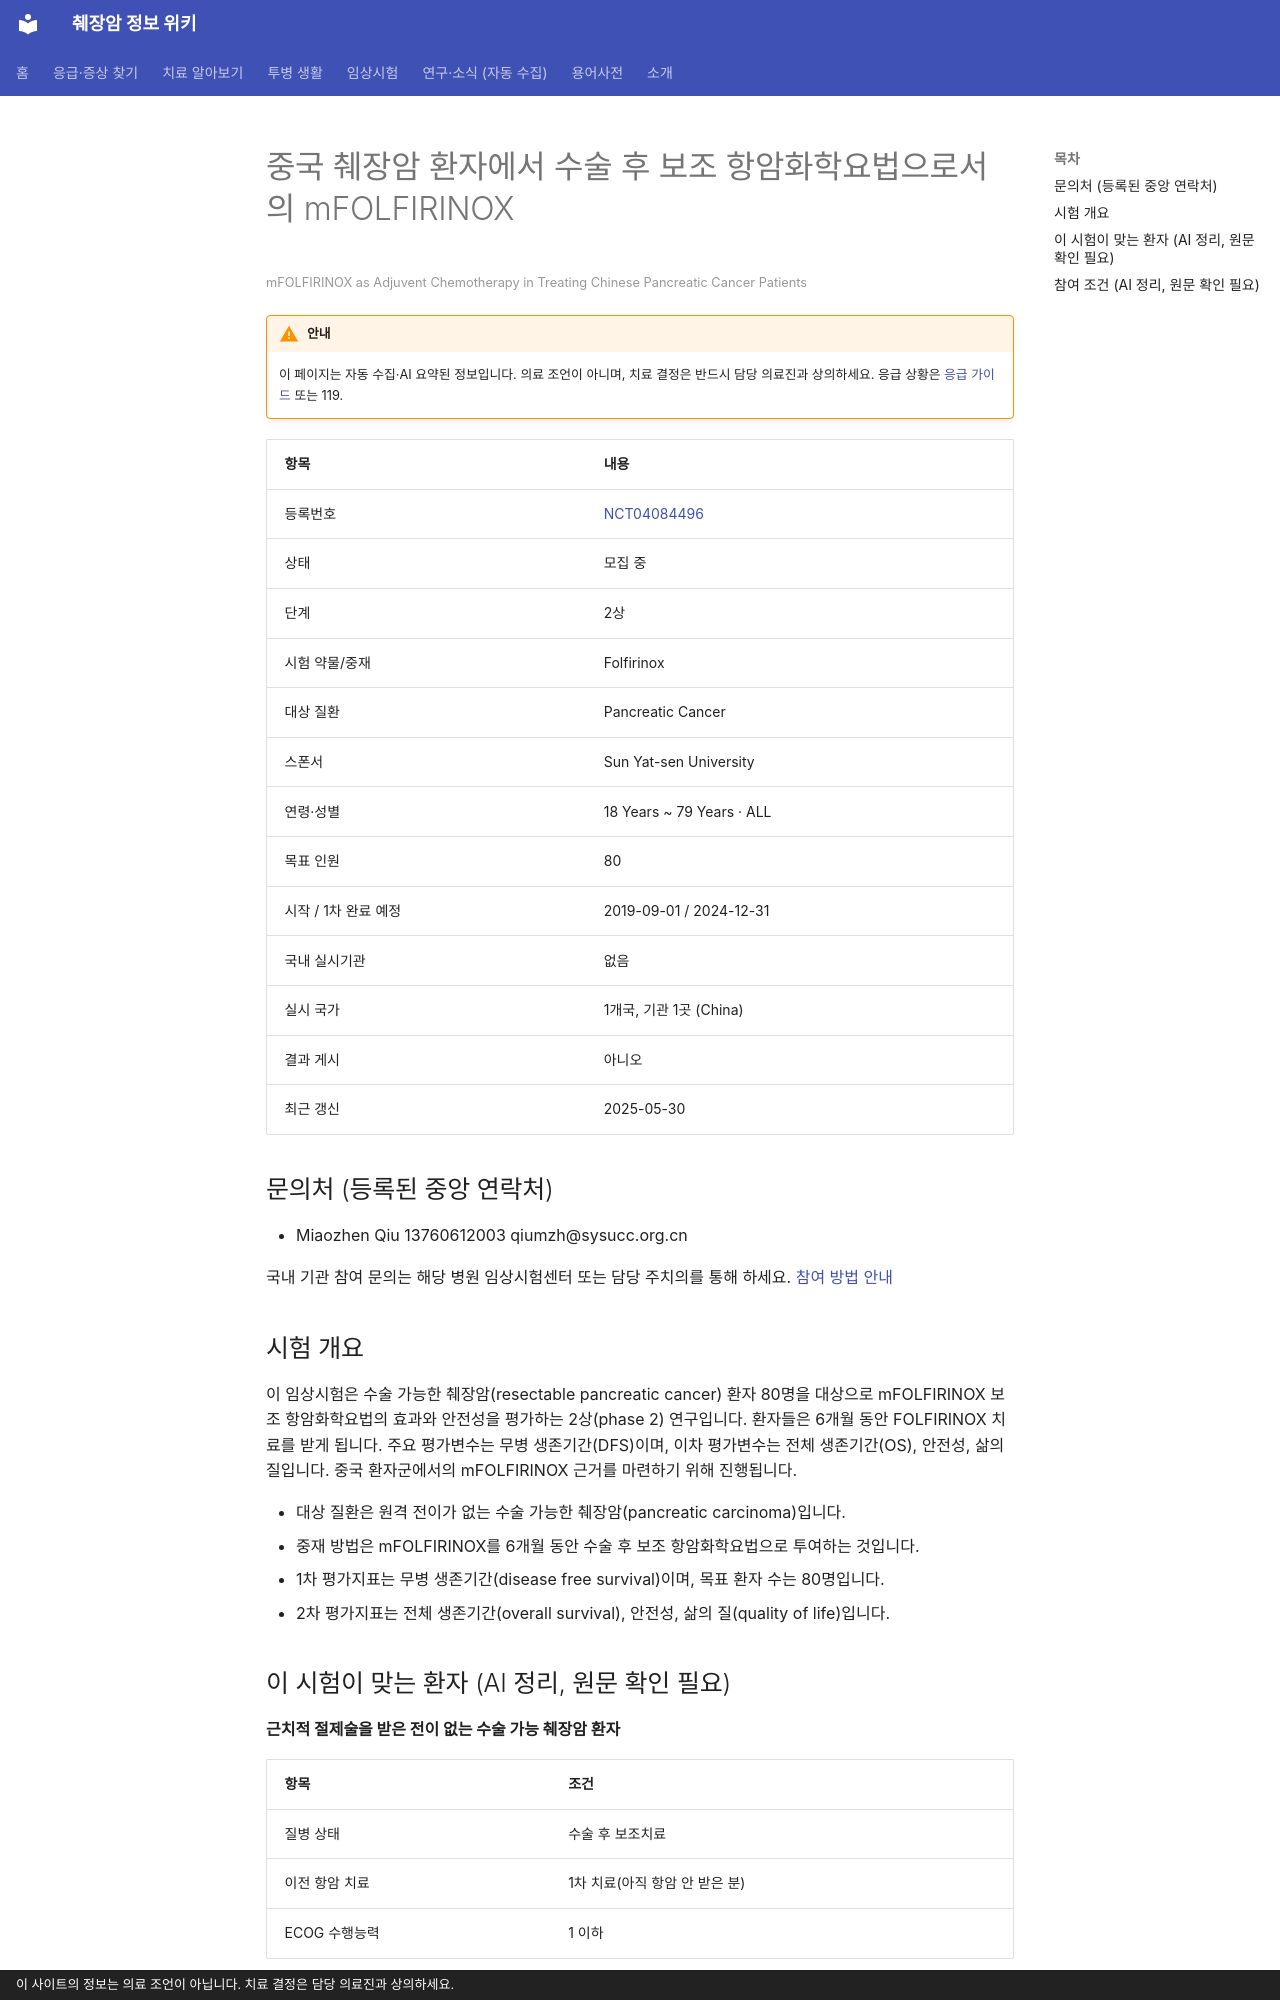

repository: hizorro88-rgb/papersearcher · page: _generated/trials/NCT04084496/index.html · generator: mkdocs · copyright: 이 사이트의 정보는 의료 조언이 아닙니다. 치료 결정은 담당 의료진과 상의하세요.

---
title: "NCT04084496 중국 췌장암 환자에서 수술 후 보조 항암화학요법으로서의 mFOLFIRINOX"
description: "2상 · 모집 중"
comments: true
search:
  boost: 0.4
---

# 중국 췌장암 환자에서 수술 후 보조 항암화학요법으로서의 mFOLFIRINOX

<small>mFOLFIRINOX as Adjuvent Chemotherapy in Treating Chinese Pancreatic Cancer Patients</small>

!!! warning "안내"
    이 페이지는 자동 수집·AI 요약된 정보입니다. 의료 조언이 아니며, 치료 결정은 반드시 담당 의료진과 상의하세요. 응급 상황은 [응급 가이드](../../guides/emergency/index.md) 또는 119.

| 항목 | 내용 |
|---|---|
| 등록번호 | [NCT04084496](https://clinicaltrials.gov/study/NCT04084496) |
| 상태 | 모집 중 |
| 단계 | 2상 |
| 시험 약물/중재 | Folfirinox |
| 대상 질환 | Pancreatic Cancer |
| 스폰서 | Sun Yat-sen University |
| 연령·성별 | 18 Years ~ 79 Years · ALL |
| 목표 인원 | 80 |
| 시작 / 1차 완료 예정 | 2019-09-01 / 2024-12-31 |
| 국내 실시기관 | 없음 |
| 실시 국가 | 1개국, 기관 1곳 (China) |
| 결과 게시 | 아니오 |
| 최근 갱신 | 2025-05-30 |

## 문의처 (등록된 중앙 연락처)

- Miaozhen Qiu 13760612003 qiumzh@sysucc.org.cn

국내 기관 참여 문의는 해당 병원 임상시험센터 또는 담당 주치의를 통해 하세요. [참여 방법 안내](../../guides/trials/how-to-apply.md)

## 시험 개요

이 임상시험은 수술 가능한 췌장암(resectable pancreatic cancer) 환자 80명을 대상으로 mFOLFIRINOX 보조 항암화학요법의 효과와 안전성을 평가하는 2상(phase 2) 연구입니다. 환자들은 6개월 동안 FOLFIRINOX 치료를 받게 됩니다. 주요 평가변수는 무병 생존기간(DFS)이며, 이차 평가변수는 전체 생존기간(OS), 안전성, 삶의 질입니다. 중국 환자군에서의 mFOLFIRINOX 근거를 마련하기 위해 진행됩니다.

- 대상 질환은 원격 전이가 없는 수술 가능한 췌장암(pancreatic carcinoma)입니다.
- 중재 방법은 mFOLFIRINOX를 6개월 동안 수술 후 보조 항암화학요법으로 투여하는 것입니다.
- 1차 평가지표는 무병 생존기간(disease free survival)이며, 목표 환자 수는 80명입니다.
- 2차 평가지표는 전체 생존기간(overall survival), 안전성, 삶의 질(quality of life)입니다.

## 이 시험이 맞는 환자 (AI 정리, 원문 확인 필요)

**근치적 절제술을 받은 전이 없는 수술 가능 췌장암 환자**

| 항목 | 조건 |
|---|---|
| 질병 상태 | 수술 후 보조치료 |
| 이전 항암 치료 | 1차 치료(아직 항암 안 받은 분) |
| ECOG 수행능력 | 1 이하 |

주요 제외 기준: 원격 전이 · 임신 또는 수유 중 · 임상시험용 항소견제 또는 기타 항암제 동시 사용 · 5년 이내 다른 암 병력 · 조절되지 않는 심각한 전신 질환

내 상황에 맞는지 한 번에 보려면 [맞춤 임상시험 찾기](../../guides/trials/finder.md).
